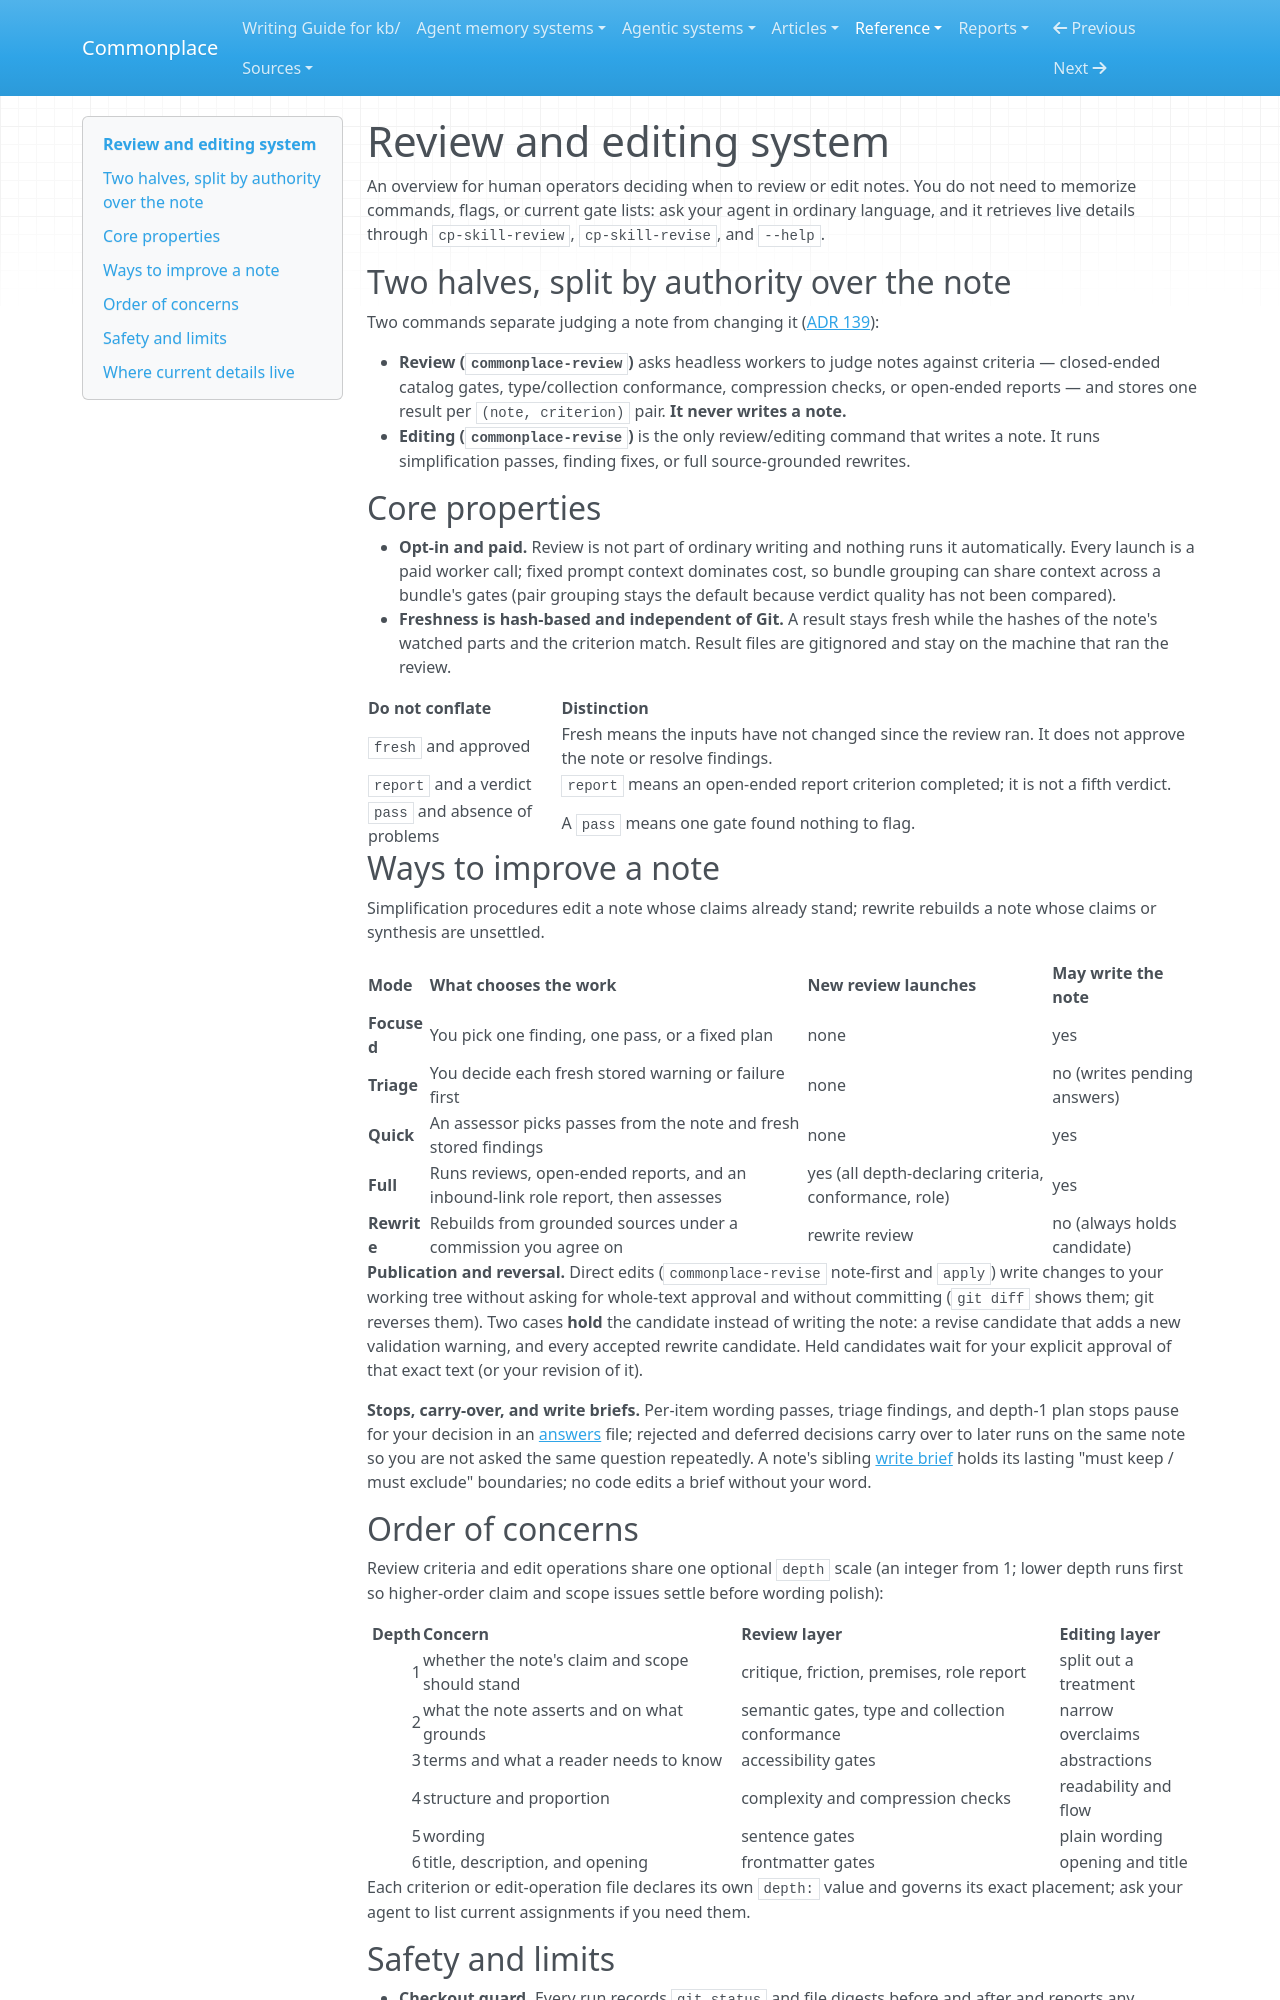

repository: zby/commonplace · page: reference/README-REVIEW-SYSTEM/index.html · generator: mkdocs

---
description: High-level operator overview of the review and editing system — authority split, freshness, improvement modes, publication boundaries, order of concerns, and limits
type: types/note.md
tags: []
---

# Review and editing system

An overview for human operators deciding when to review or edit notes. You do not need to memorize commands, flags, or current gate lists: ask your agent in ordinary language, and it retrieves live details through `cp-skill-review`, `cp-skill-revise`, and `--help`.

## Two halves, split by authority over the note

Two commands separate judging a note from changing it ([ADR 139](./adr/139-only-commonplace-revise-writes-a-note.md)):

- **Review (`commonplace-review`)** asks headless workers to judge notes against criteria — closed-ended catalog gates, type/collection conformance, compression checks, or open-ended reports — and stores one result per `(note, criterion)` pair. **It never writes a note.**
- **Editing (`commonplace-revise`)** is the only review/editing command that writes a note. It runs simplification passes, finding fixes, or full source-grounded rewrites.

## Core properties

- **Opt-in and paid.** Review is not part of ordinary writing and nothing runs it automatically. Every launch is a paid worker call; fixed prompt context dominates cost, so bundle grouping can share context across a bundle's gates (pair grouping stays the default because verdict quality has not been compared).
- **Freshness is hash-based and independent of Git.** A result stays fresh while the hashes of the note's watched parts and the criterion match. Result files are gitignored and stay on the machine that ran the review.

| Do not conflate | Distinction |
|---|---|
| `fresh` and approved | Fresh means the inputs have not changed since the review ran. It does not approve the note or resolve findings. |
| `report` and a verdict | `report` means an open-ended report criterion completed; it is not a fifth verdict. |
| `pass` and absence of problems | A `pass` means one gate found nothing to flag. |

## Ways to improve a note

Simplification procedures edit a note whose claims already stand; rewrite rebuilds a note whose claims or synthesis are unsettled.

| Mode | What chooses the work | New review launches | May write the note |
|---|---|---|---|
| **Focused** | You pick one finding, one pass, or a fixed plan | none | yes |
| **Triage** | You decide each fresh stored warning or failure first | none | no (writes pending answers) |
| **Quick** | An assessor picks passes from the note and fresh stored findings | none | yes |
| **Full** | Runs reviews, open-ended reports, and an inbound-link role report, then assesses | yes (all depth-declaring criteria, conformance, role) | yes |
| **Rewrite** | Rebuilds from grounded sources under a commission you agree on | rewrite review | no (always holds candidate) |

**Publication and reversal.** Direct edits (`commonplace-revise` note-first and `apply`) write changes to your working tree without asking for whole-text approval and without committing (`git diff` shows them; git reverses them). Two cases **hold** the candidate instead of writing the note: a revise candidate that adds a new validation warning, and every accepted rewrite candidate. Held candidates wait for your explicit approval of that exact text (or your revision of it).

**Stops, carry-over, and write briefs.** Per-item wording passes, triage findings, and depth-1 plan stops pause for your decision in an [answers](../types/answers.md) file; rejected and deferred decisions carry over to later runs on the same note so you are not asked the same question repeatedly. A note's sibling [write brief](../types/write-brief.md) holds its lasting "must keep / must exclude" boundaries; no code edits a brief without your word.

## Order of concerns

Review criteria and edit operations share one optional `depth` scale (an integer from 1; lower depth runs first so higher-order claim and scope issues settle before wording polish):

| Depth | Concern | Review layer | Editing layer |
|---:|---|---|---|
| 1 | whether the note's claim and scope should stand | critique, friction, premises, role report | split out a treatment |
| 2 | what the note asserts and on what grounds | semantic gates, type and collection conformance | narrow overclaims |
| 3 | terms and what a reader needs to know | accessibility gates | abstractions |
| 4 | structure and proportion | complexity and compression checks | readability and flow |
| 5 | wording | sentence gates | plain wording |
| 6 | title, description, and opening | frontmatter gates | opening and title |

Each criterion or edit-operation file declares its own `depth:` value and governs its exact placement; ask your agent to list current assignments if you need them.
